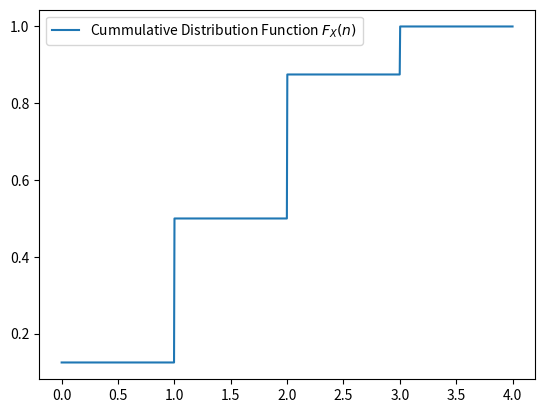

Python code for this plot: (Note: this script raises an exception after producing the figure.)
import matplotlib.pyplot as plt
import numpy as np

# CDF piecewise function
def cdf(n):
    if n < 0:
        return 0
    elif 0 <= n < 1:
        return 0.125
    elif 1 <= n < 2:
        return 0.5
    elif 2 <= n < 3:
        return 0.875
    else:
        return 1

x = np.linspace(0, 4, 1000)
y = [cdf(n) for n in x]

# Plotting CDF
plt.plot(x, y, label="Cummulative Distribution Function $F_{X}(n)$")

plt.legend(loc="best")
plt.savefig("../figs/cdf.png")
plt.show()
